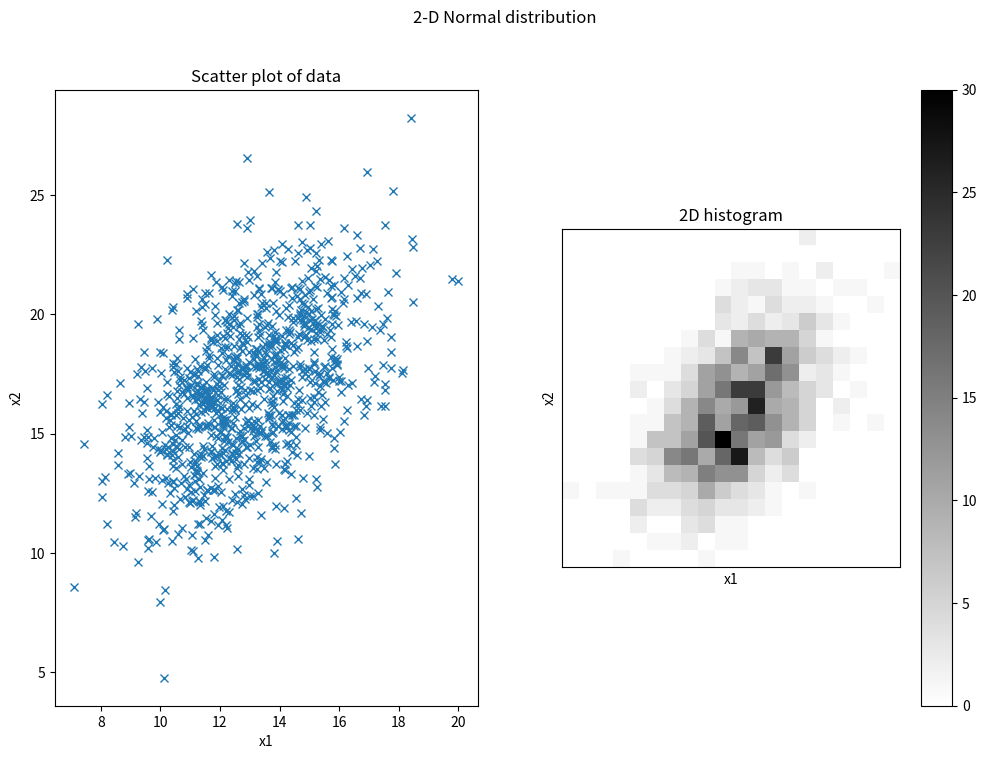

Write Python code to recreate this figure.
# exercise 4.1.5

import numpy as np
from matplotlib.pyplot import (
    cm,
    colorbar,
    figure,
    hist,
    imshow,
    plot,
    show,
    subplot,
    suptitle,
    title,
    xlabel,
    xticks,
    ylabel,
    yticks,
)

# Number of samples
N = 1000

# Standard deviation of x1
s1 = 2

# Standard deviation of x2
s2 = 3

# Correlation between x1 and x2
corr = 0.5

# Covariance matrix
S = np.matrix([[s1 * s1, corr * s1 * s2], [corr * s1 * s2, s2 * s2]])

# Mean
mu = np.array([13, 17])

# Number of bins in histogram
nbins = 20

# Generate samples from multivariate normal distribution
X = np.random.multivariate_normal(mu, S, N)


# Plot scatter plot of data
figure(figsize=(12, 8))
suptitle("2-D Normal distribution")

subplot(1, 2, 1)
plot(X[:, 0], X[:, 1], "x")
xlabel("x1")
ylabel("x2")
title("Scatter plot of data")

subplot(1, 2, 2)
x = np.histogram2d(X[:, 0], X[:, 1], nbins)
imshow(x[0], cmap=cm.gray_r, interpolation="None", origin="lower")
colorbar()
xlabel("x1")
ylabel("x2")
xticks([])
yticks([])
title("2D histogram")

show()

print("Ran Exercise 4.1.5")
